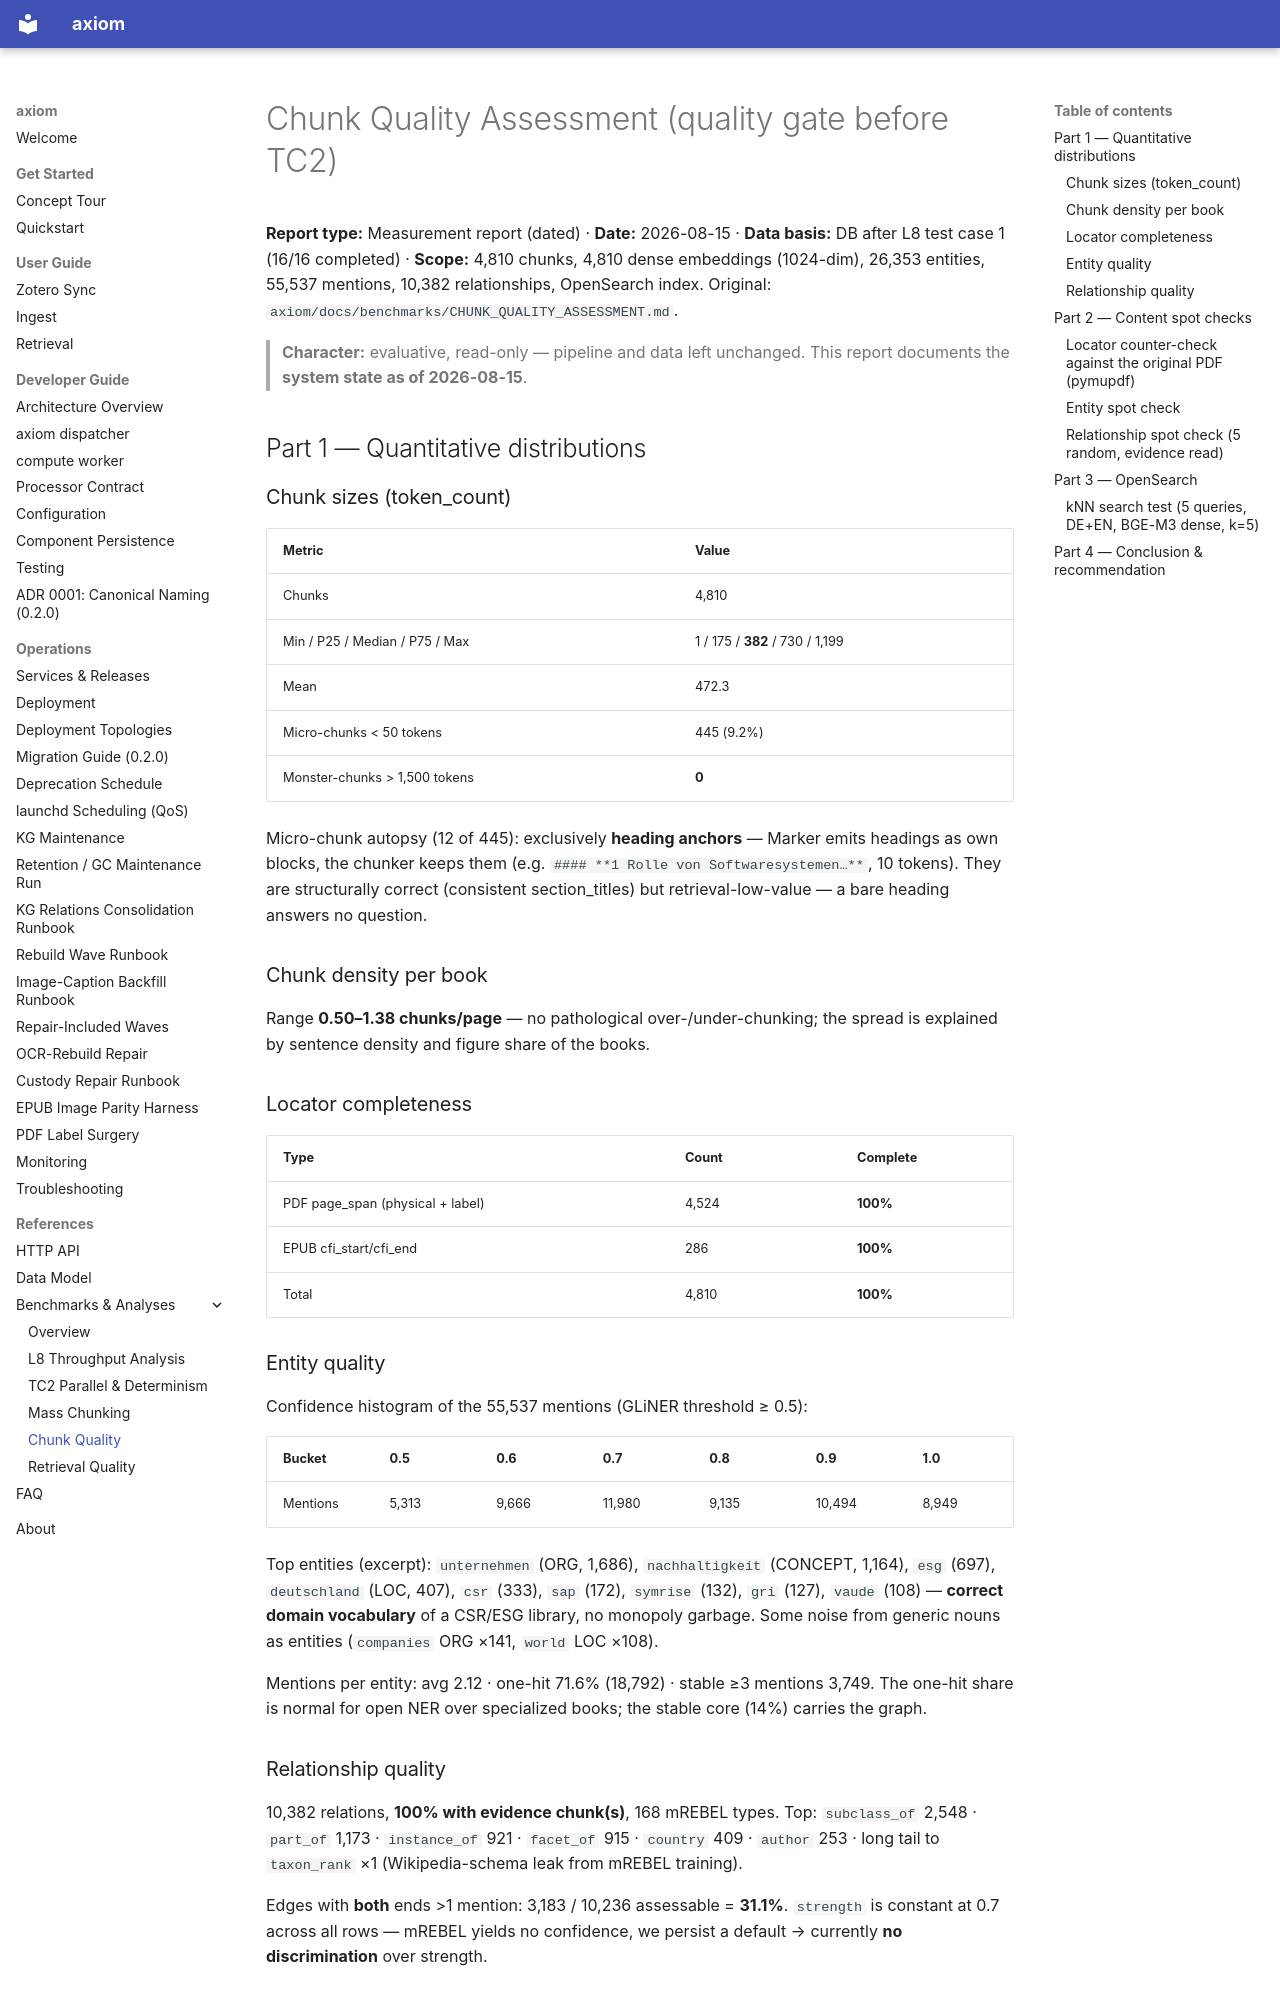

repository: Cyb3rDudu/axiom · page: references/benchmarks/chunk-quality/index.html · generator: mkdocs

# Chunk Quality Assessment (quality gate before TC2)

**Report type:** Measurement report (dated) · **Date:** 2026-08-15 · **Data
basis:** DB after L8 test case 1 (16/16 completed) · **Scope:** 4,810 chunks,
4,810 dense embeddings (1024-dim), 26,353 entities, 55,537 mentions, 10,382
relationships, OpenSearch index. Original:
`axiom/docs/benchmarks/CHUNK_QUALITY_ASSESSMENT.md`.

> **Character:** evaluative, read-only — pipeline and data left unchanged. This
> report documents the **system state as of 2026-08-15**.

## Part 1 — Quantitative distributions

### Chunk sizes (token_count)

| Metric | Value |
| --- | --- |
| Chunks | 4,810 |
| Min / P25 / Median / P75 / Max | 1 / 175 / **382** / 730 / 1,199 |
| Mean | 472.3 |
| Micro-chunks < 50 tokens | 445 (9.2%) |
| Monster-chunks > 1,500 tokens | **0** |

Micro-chunk autopsy (12 of 445): exclusively **heading anchors** — Marker emits
headings as own blocks, the chunker keeps them (e.g.
`#### **1 Rolle von Softwaresystemen…**`, 10 tokens). They are structurally
correct (consistent section_titles) but retrieval-low-value — a bare heading
answers no question.

### Chunk density per book

Range **0.50–1.38 chunks/page** — no pathological over-/under-chunking; the
spread is explained by sentence density and figure share of the books.

### Locator completeness

| Type | Count | Complete |
| --- | --- | --- |
| PDF page_span (physical + label) | 4,524 | **100%** |
| EPUB cfi_start/cfi_end | 286 | **100%** |
| Total | 4,810 | **100%** |

### Entity quality

Confidence histogram of the 55,537 mentions (GLiNER threshold ≥ 0.5):

| Bucket | 0.5 | 0.6 | 0.7 | 0.8 | 0.9 | 1.0 |
| --- | --- | --- | --- | --- | --- | --- |
| Mentions | 5,313 | 9,666 | 11,980 | 9,135 | 10,494 | 8,949 |

Top entities (excerpt): `unternehmen` (ORG, 1,686), `nachhaltigkeit` (CONCEPT,
1,164), `esg` (697), `deutschland` (LOC, 407), `csr` (333), `sap` (172),
`symrise` (132), `gri` (127), `vaude` (108) — **correct domain vocabulary** of a
CSR/ESG library, no monopoly garbage. Some noise from generic nouns as entities
(`companies` ORG ×141, `world` LOC ×108).

Mentions per entity: avg 2.12 · one-hit 71.6% (18,792) · stable ≥3 mentions
3,749. The one-hit share is normal for open NER over specialized books; the
stable core (14%) carries the graph.

### Relationship quality

10,382 relations, **100% with evidence chunk(s)**, 168 mREBEL types. Top:
`subclass_of` 2,548 · `part_of` 1,173 · `instance_of` 921 · `facet_of` 915 ·
`country` 409 · `author` 253 · long tail to `taxon_rank` ×1 (Wikipedia-schema
leak from mREBEL training).

Edges with **both** ends >1 mention: 3,183 / 10,236 assessable = **31.1%**.
`strength` is constant at 0.7 across all rows — mREBEL yields no confidence, we
persist a default → currently **no discrimination** over strength.
